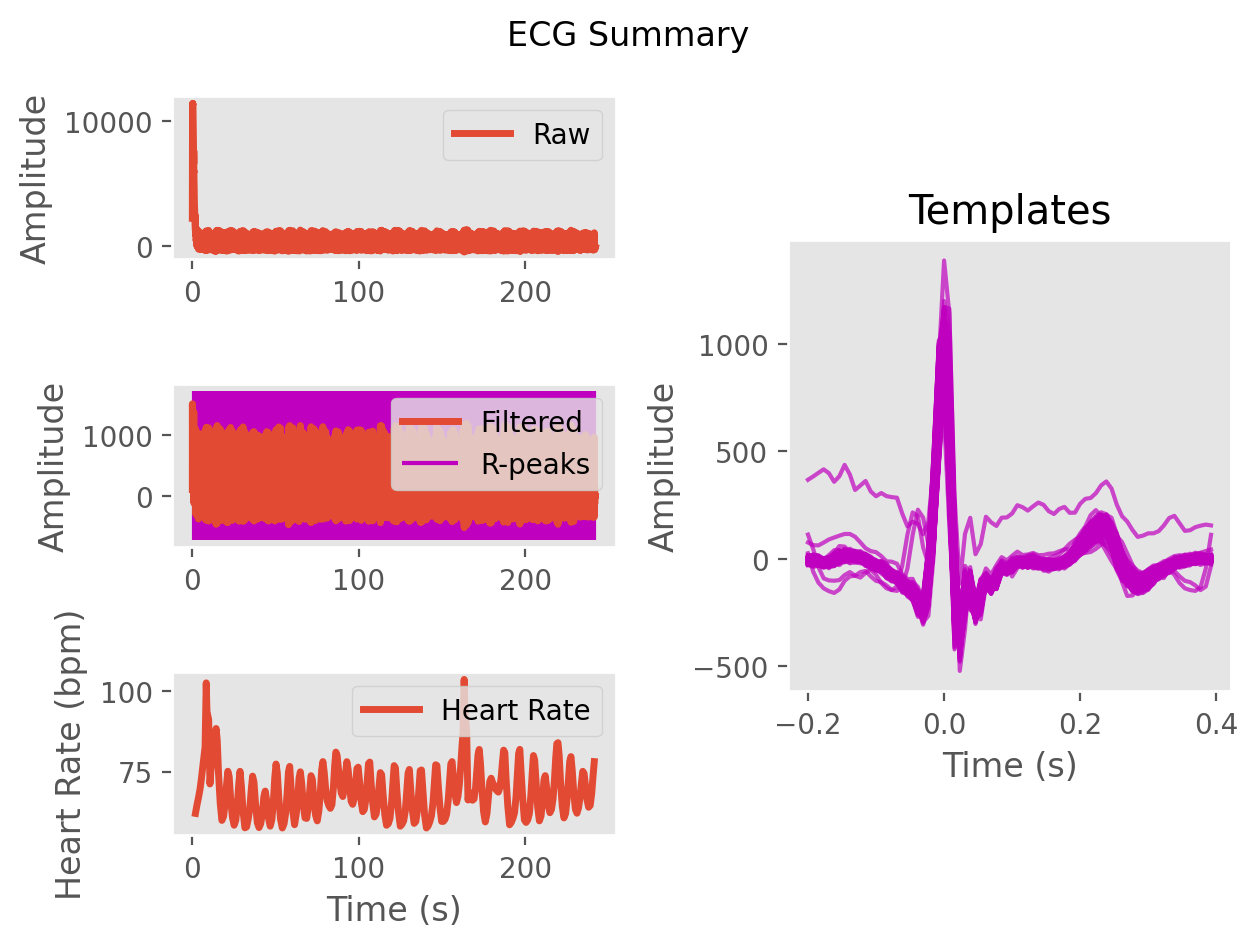

Source data for this figure (header and first rows):
ECG, 105.90645306602482, 1184.0240673521994, 1392.6413153189003, 1329.7276121605512, 1498.6356488310164, 1518.3110187141822, 1342.896091849921, 1271.3403599356732, 1241.0673213823236, 1157.7145180951375, 1057.548280822063, 892.9537893016679, 740.6251014410302, 706.5153915432936, 638.6599746670875, 481.30087786483, 420.9831656559754, 456.09931746432176, 447.431759867109, 435.5983208457146, 475.9407215344313, 526.3998265220287, 573.2017588855517
Time (s), 0.0, 0.007692, 0.01538, 0.02308, 0.03077, 0.03846, 0.04615, 0.05385, 0.06154, 0.06923, 0.07692, 0.08462, 0.09231, 0.1, 0.1077, 0.1154, 0.1231, 0.1308, 0.1385, 0.1462, 0.1538, 0.1615, 0.1692
Rpeaks, 114, 244, 362, 477, 594, 700, 801, 902, 994, 1085, 1142, 1276, 1376, 1477, 1582, 1680, 1769, 1856, 1945, 2047, 2180, 2310, 2438
IBI Series, 130.0, 118.0, 115.0, 117.0, 106.0, 101.0, 101.0, 92.0, 91.0, 57.0, 134.0, 100.0, 101.0, 105.0, 98.0, 89.0, 87.0, 89.0, 102.0, 133.0, 130.0, 128.0, 125.0
Heart Rate, 1.877, 2.785, 3.669, 4.569, 5.385, 6.162, 6.938, 7.646, 8.346, 8.785, 9.815, 10.58, 11.36, 12.17, 12.92, 13.61, 14.28, 14.96, 15.75, 16.77, 17.77, 18.75, 19.72
